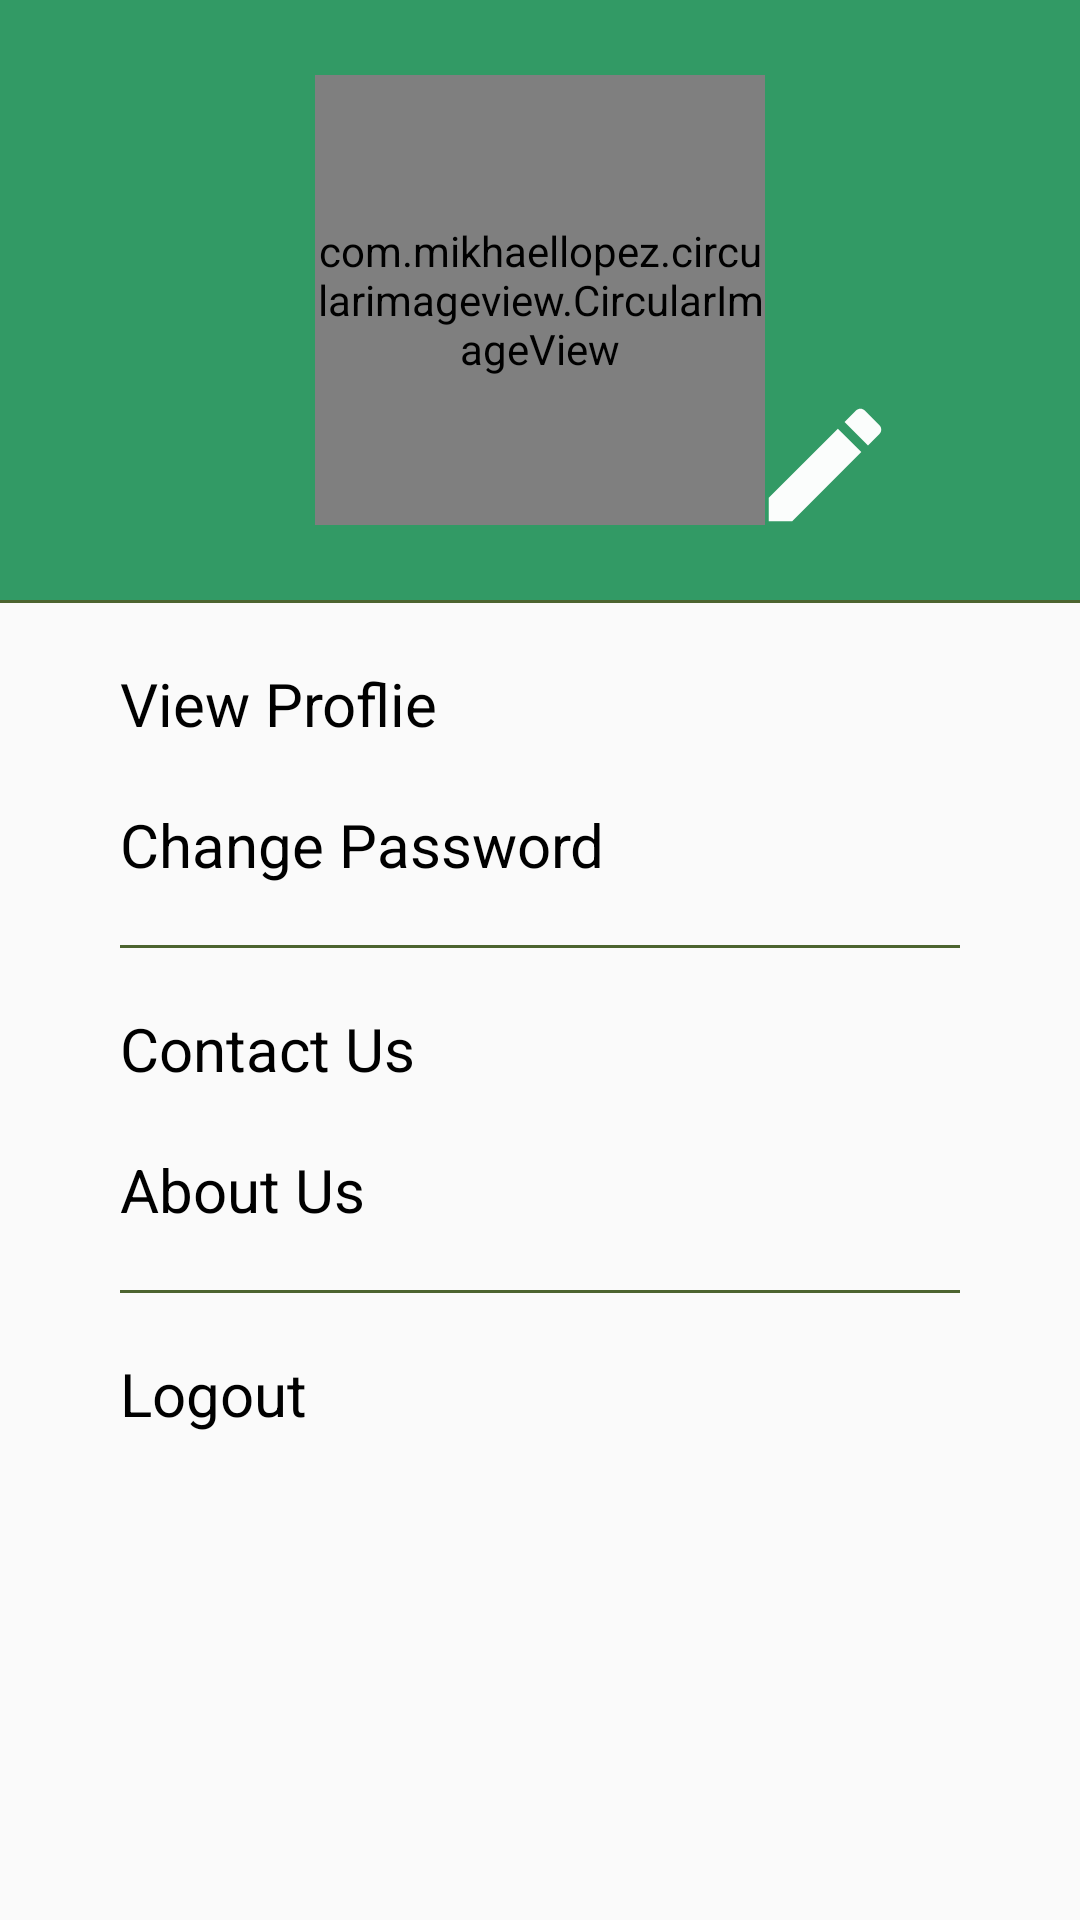

Reconstruct the res/layout file that produces this screen, plus the resources it refers to.
<!-- AndroidManifest.xml: application theme AppTheme -->
<!-- res/layout/fragment_profile.xml -->
<?xml version="1.0" encoding="utf-8"?>
<LinearLayout xmlns:android="http://schemas.android.com/apk/res/android"
    xmlns:tools="http://schemas.android.com/tools"
    android:layout_width="match_parent"
    android:layout_height="match_parent"
    android:orientation="vertical"
    tools:context=".initial.profile.ProfileFragment">


    <RelativeLayout
        android:layout_width="match_parent"
        android:layout_height="200dp"
        android:background="@color/colorPrimary">

        <com.mikhaellopez.circularimageview.CircularImageView
            android:id="@+id/set_profile"
            android:layout_width="150dp"
            android:layout_height="150dp"
            android:layout_below="@+id/textshow"
            android:layout_centerInParent="true"
            android:src="@drawable/ic_person_black_24dp" />

        <ImageView
            android:id="@+id/select_profile"
            android:layout_width="50dp"
            android:layout_height="50dp"
            android:layout_marginLeft="250dp"
            android:layout_marginTop="130dp"
            android:src="@drawable/ic_baseline_edit_24" />

    </RelativeLayout>

    <View
        android:layout_width="fill_parent"
        android:layout_height="1dp"
        android:background="@color/colorPrimaryDark" />

    <LinearLayout
        android:layout_width="match_parent"
        android:layout_height="wrap_content"
        android:layout_marginLeft="40dp"
        android:layout_marginTop="20dp"
        android:layout_marginRight="40dp"
        android:orientation="vertical">

        <TextView
            android:layout_width="match_parent"
            android:layout_height="wrap_content"
            android:text="View Proflie"
            android:textColor="@color/black"
            android:id="@+id/viewprofile"
            android:textSize="20dp" />

        <TextView
            android:layout_width="match_parent"
            android:layout_height="wrap_content"
            android:text="Change Password"
            android:id="@+id/changepassword"
            android:textColor="@color/black"
            android:layout_marginTop="20dp"
            android:textSize="20dp" />

        <View
            android:layout_width="fill_parent"
            android:layout_height="1dp"
            android:background="@color/colorPrimaryDark"
            android:layout_marginTop="20dp"/>

        <TextView
            android:layout_width="match_parent"
            android:layout_height="wrap_content"
            android:text="Contact Us"
            android:id="@+id/contactus"
            android:textColor="@color/black"
            android:layout_marginTop="20dp"
            android:textSize="20dp" />

        <TextView
            android:layout_width="match_parent"
            android:layout_height="wrap_content"
            android:text="About Us"
            android:id="@+id/about_us"
            android:textColor="@color/black"
            android:layout_marginTop="20dp"
            android:textSize="20dp" />

        <View
            android:layout_width="fill_parent"
            android:layout_height="1dp"
            android:background="@color/colorPrimaryDark"
            android:layout_marginTop="20dp"/>

        <TextView
            android:layout_width="match_parent"
            android:layout_height="wrap_content"
            android:text="Logout"
            android:id="@+id/logout"
            android:textColor="@color/black"
            android:layout_marginTop="20dp"
            android:textSize="20dp" />

        <Button
            android:layout_width="match_parent"
            android:layout_height="wrap_content"
            android:text="Save"
            android:visibility="gone"
            android:id="@+id/profilepicSave"
            android:background="@drawable/button_round"
            android:textColor="@color/white"
            android:layout_marginTop="20dp"
            android:paddingBottom="10dp"
            android:textSize="20dp" />
    </LinearLayout>
</LinearLayout>
<!-- resources referenced by this layout -->
<resources>
  <color name="black">#000000</color>
  <color name="colorPrimary">#329A65</color>
  <color name="colorPrimaryDark">#4C6430</color>
  <color name="white">#ffffff</color>
  <!-- drawable button_round (drawable) -->
  <?xml version="1.0" encoding="utf-8"?>
  <selector xmlns:android="http://schemas.android.com/apk/res/android">
      <item>
          <shape android:shape="rectangle">
              <solid android:color="@color/colorPrimaryDark"/>
              <stroke android:color="@color/white" android:width="2dp" />
              
              <corners android:radius="15dp" />
          </shape>
      </item>
  </selector>
  <!-- drawable ic_baseline_edit_24 (drawable) -->
  <vector android:alpha="0.98" android:height="24dp"
      android:tint="@color/white" android:viewportHeight="24"
      android:viewportWidth="24" android:width="24dp"
      xmlns:android="http://schemas.android.com/apk/res/android">
      <path android:fillColor="@android:color/white"
          android:pathData="M3,17.25V21h3.75L17.81,9.94l-3.75,-3.75L3,17.25zM20.71,7.04c0.39,-0.39 0.39,-1.02 0,-1.41l-2.34,-2.34c-0.39,-0.39 -1.02,-0.39 -1.41,0l-1.83,1.83 3.75,3.75 1.83,-1.83z"/>
  
  </vector>
  <style name="AppTheme" parent="Theme.AppCompat.Light.DarkActionBar">
          
          <item name="colorPrimary">@color/colorPrimary</item>
          <item name="colorPrimaryDark">@color/colorPrimaryDark</item>
          <item name="colorAccent">@color/colorAccent</item>
      </style>
  <color name="colorAccent">#A90039</color>
</resources>
